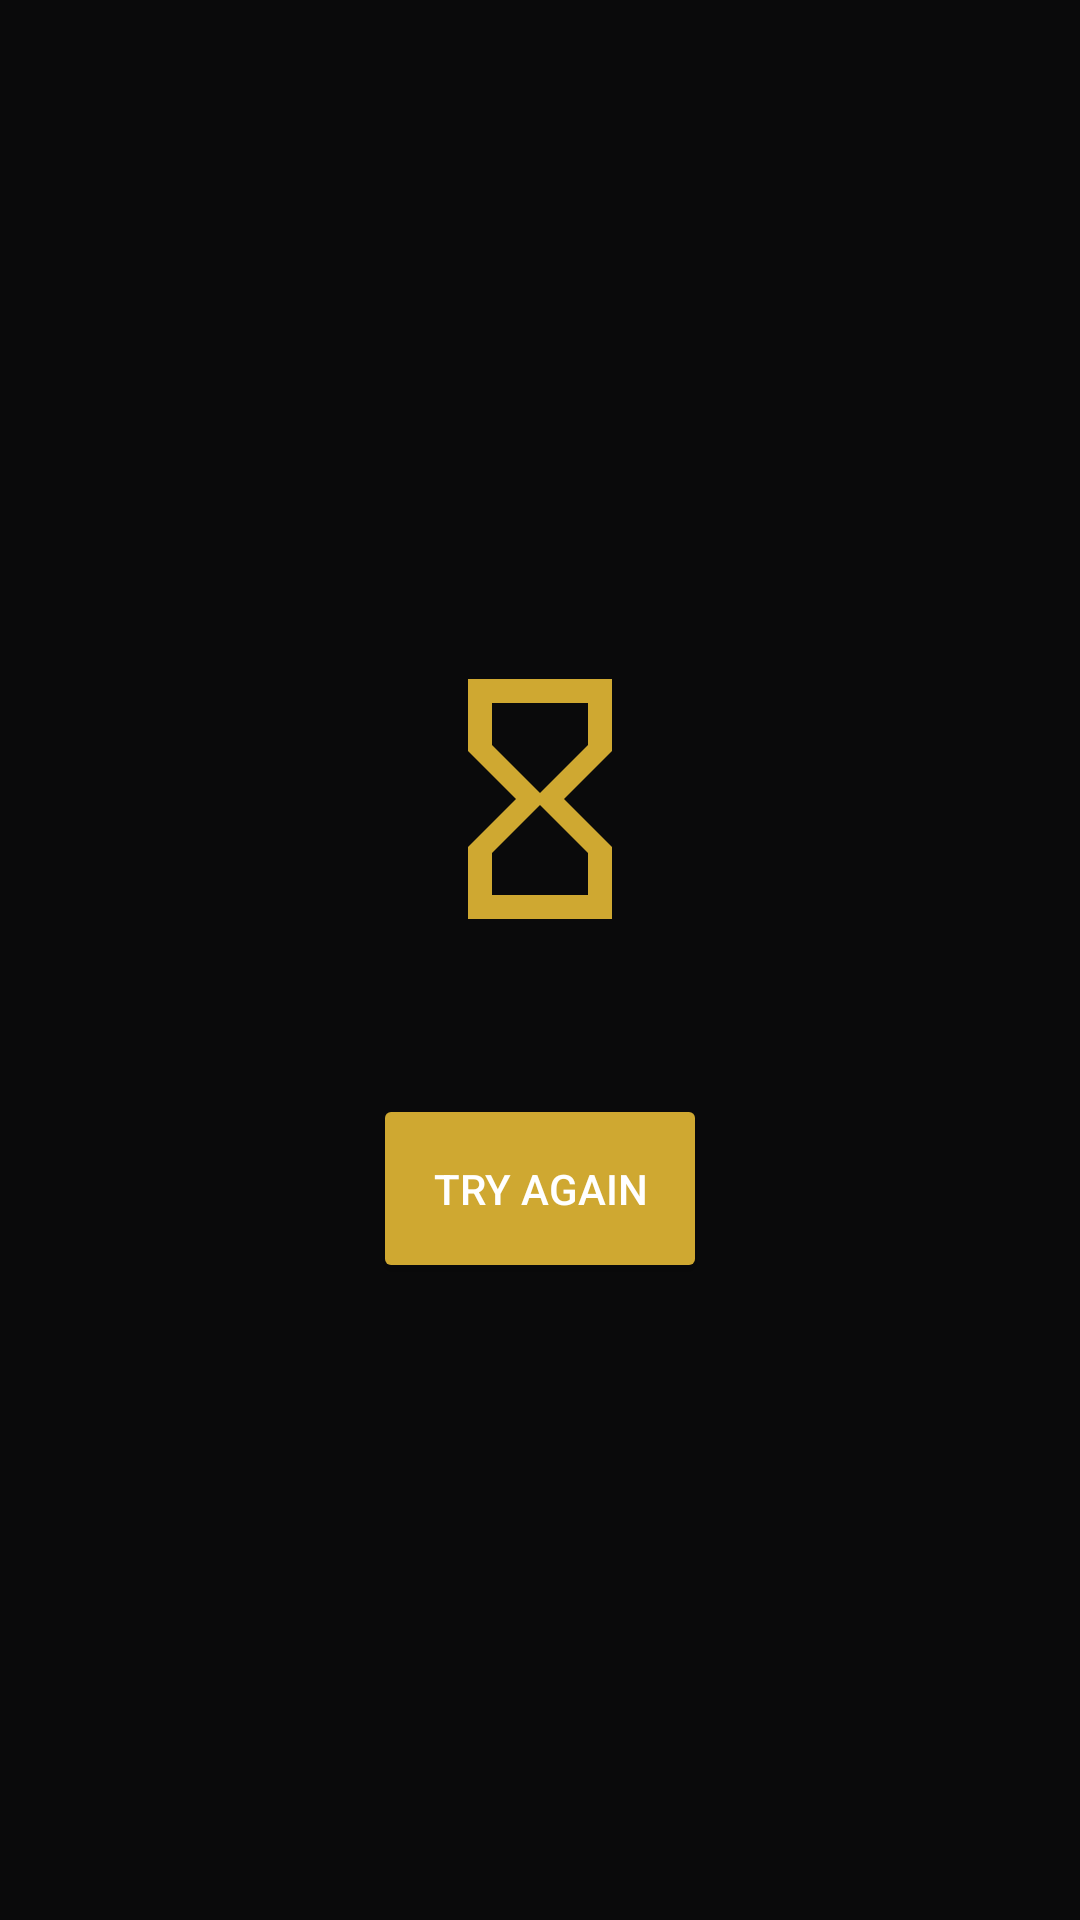

Here is an Android app screen rendered from its layout file. Give the layout XML and the strings, colors and styles it references.
<!-- AndroidManifest.xml: application theme AppTheme -->
<!-- res/layout/empty_view.xml -->
<?xml version="1.0" encoding="utf-8"?>
<LinearLayout xmlns:android="http://schemas.android.com/apk/res/android"
    xmlns:app="http://schemas.android.com/apk/res-auto"
    xmlns:tools="http://schemas.android.com/tools"
    android:id="@+id/empty_view"
    android:layout_width="match_parent"
    android:layout_height="match_parent"
    android:gravity="center"
    android:orientation="vertical">

    <ImageView
        android:id="@+id/empty_image_iv"
        android:layout_width="96dp"
        android:layout_height="96dp"
        app:srcCompat="@drawable/ic_empty" />

    <TextView
        android:id="@+id/empty_message_tv"
        style="@style/EmptyTextStyle"
        android:layout_marginEnd="@dimen/layout_general_margin"
        android:layout_marginStart="@dimen/layout_general_margin"
        android:layout_marginTop="@dimen/layout_general_margin"
        android:gravity="center_horizontal"
        tools:text="This is empty view" />

    <Button
        android:id="@+id/empty_button"
        style="@style/ButtonStyle"
        android:layout_marginTop="@dimen/layout_general_margin"
        android:text="@string/try_again" />

</LinearLayout>
<!-- resources referenced by this layout -->
<resources>
  <dimen name="layout_general_margin">16dp</dimen>
  <!-- drawable ic_empty (drawable) -->
  <vector xmlns:android="http://schemas.android.com/apk/res/android"
      android:width="24dp"
      android:height="24dp"
      android:viewportHeight="24"
      android:viewportWidth="24">
      <path
          android:fillColor="@color/colorAccent"
          android:pathData="M6,2V8H6V8L10,12L6,16V16H6V22H18V16H18V16L14,12L18,8V8H18V2H6M16,16.5V20H8V16.5L12,12.5L16,16.5M12,11.5L8,7.5V4H16V7.5L12,11.5Z" />
  </vector>
  <string name="try_again">Try Again</string>
  <style name="ButtonStyle">
          <item name="android:minHeight">36dp</item>
          <item name="android:minWidth">64dp</item>
          <item name="android:layout_width">wrap_content</item>
          <item name="android:layout_height">wrap_content</item>
          <item name="android:padding">@dimen/button_padding</item>
          <item name="android:gravity">center</item>
          <item name="android:textColor">@android:color/white</item>
          <item name="android:textAllCaps">true</item>
          <item name="android:background">@drawable/btn_style_rounded</item>
      </style>
  <style name="EmptyTextStyle">
          <item name="android:layout_width">wrap_content</item>
          <item name="android:layout_height">wrap_content</item>
          <item name="android:textAppearance">@style/Base.TextAppearance.AppCompat.Medium</item>
          <item name="android:textColor">@android:color/white</item>
      </style>
  <style name="AppTheme" parent="Theme.AppCompat.NoActionBar">
          
          <item name="colorPrimary">@color/colorPrimary</item>
          <item name="colorPrimaryDark">@color/colorPrimaryDark</item>
          <item name="colorAccent">@color/colorAccent</item>
  
          <item name="colorControlNormal">@color/colorAccent</item>
          <item name="android:windowBackground">@color/colorPrimaryDark</item>
      </style>
  <color name="colorAccent">#cfa831</color>
  <dimen name="button_padding">16dp</dimen>
  <!-- drawable btn_style_rounded (drawable) -->
  <?xml version="1.0" encoding="utf-8"?>
  <selector xmlns:android="http://schemas.android.com/apk/res/android">
  
      <item android:state_pressed="false">
  
          <shape>
              <solid android:color="@color/colorAccent" />
              <corners android:radius="@dimen/cardview_default_radius" />
          </shape>
  
      </item>
  
      <item android:state_pressed="true">
  
          <shape>
              <solid android:color="@color/colorAccentHighlight" />
              <corners android:radius="@dimen/cardview_default_radius" />
          </shape>
  
      </item>
  
  </selector>
  <color name="colorPrimary">#18181a</color>
  <color name="colorPrimaryDark">#0a0a0b</color>
  <color name="colorAccentHighlight">#eac246</color>
</resources>
